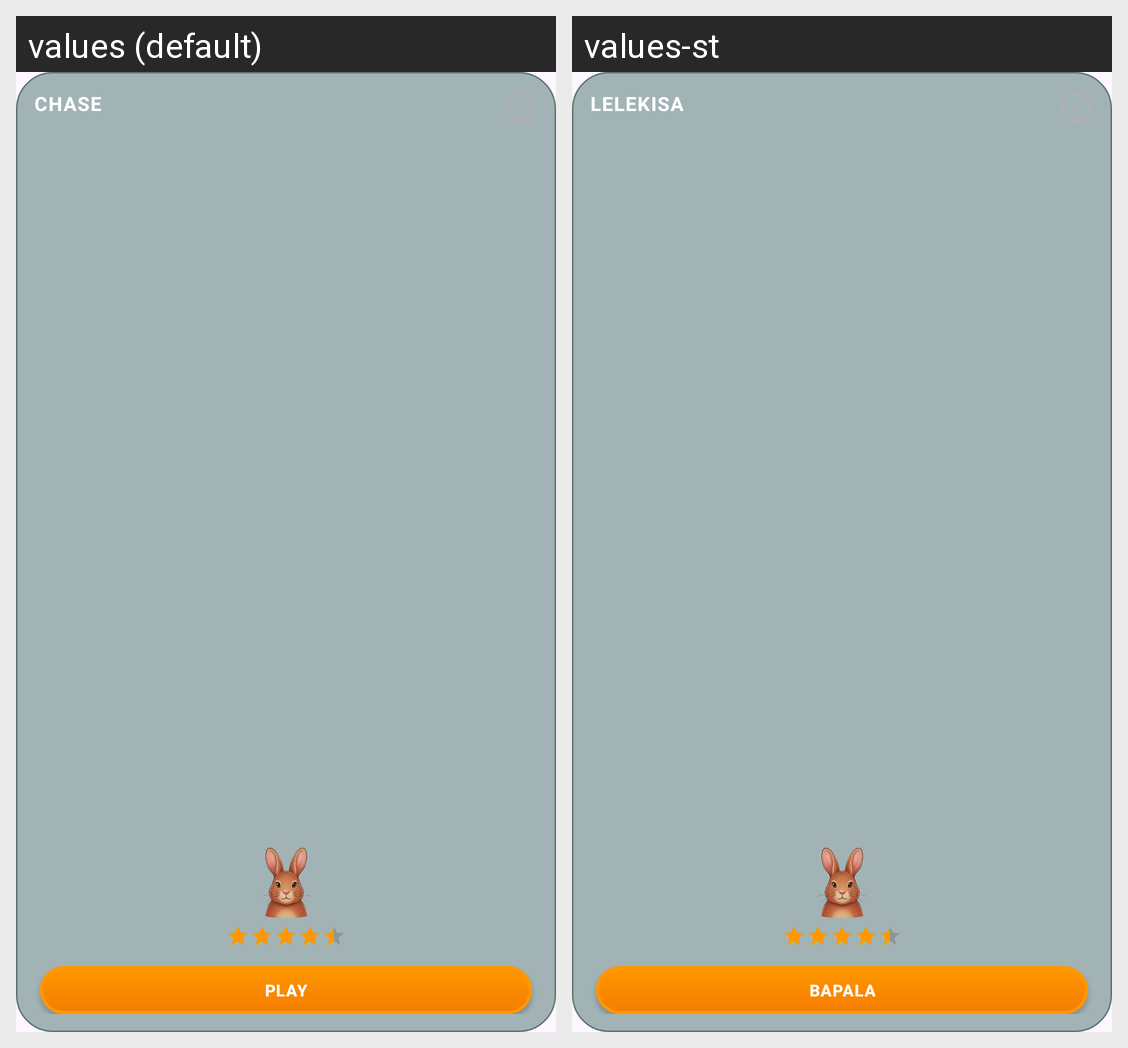

The same Android screen rendered under two of its app's locales, left to right. List the strings drawn on it with the default value and each locale's translation.
Android screen res/layout/game_card_rabbit.xml rendered under 2 locales, left to right: values (default), values-st. Device: Nexus 5 (rendered at 1080×1920; each locale shown at half size, 540×960, under a caption strip naming it); theme AppTheme.
Strings drawn on this screen, with the default value and each locale's value (text and hints the layout hard-codes, and strings that could not be matched under every locale, appear in the picture but are not listed):

label_play
  values: PLAY
  values-st: BAPALA

chase
  values: CHASE
  values-st: LELEKISA
